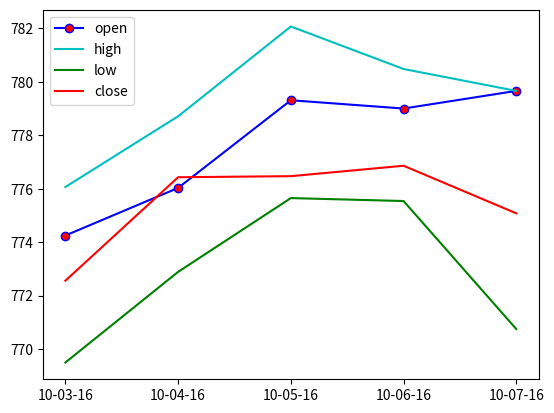

Here is the Python script that generated this plot:
# Write a Python program to draw line charts of the financial data of Alphabet Inc. between October 3, 2016 to October 7, 2016.
# Sample Financial data (fdata.csv):
# Date,Open,High,Low,Close
# 10-03-16,774.25,776.065002,769.5,772.559998
# 10-04-16,776.030029,778.710022,772.890015,776.429993
# 10-05-16,779.309998,782.070007,775.650024,776.469971
# 10-06-16,779,780.47998,775.539978,776.859985
# 10-07-16,779.659973,779.659973,770.75,775.080017 

import matplotlib.pyplot as plt

date = ['10-03-16', '10-04-16', '10-05-16', '10-06-16', '10-07-16']
open = [774.25, 776.030029, 779.309998, 779, 779.659973]
high = [776.065002, 778.710022, 782.070007, 780.47998, 779.659973]
low = [769.5, 772.890015, 775.650024, 775.539978, 770.75]
close = [772.559998, 776.429993, 776.469971, 776.859985, 775.080017]

plt.plot(date,open, linestyle='-', color='b', label = 'open', marker='o', markerfacecolor='r')
plt.plot(date,high, linestyle='-', color='c', label = 'high')
plt.plot(date,low, linestyle='-', color='g', label = 'low')
plt.plot(date,close, linestyle='-', color='r', label = 'close')

plt.legend()
plt.show()